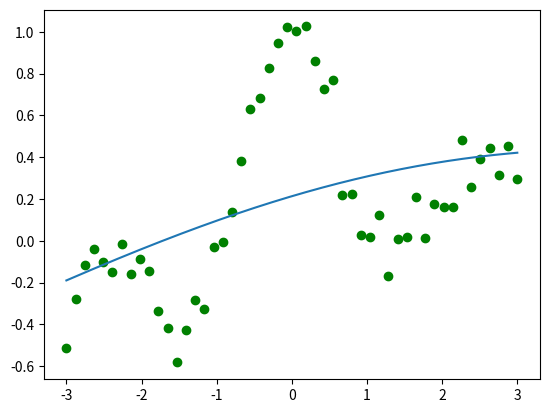

Recreate this plot in Python. (Note: this script raises an exception after producing the figure.)
#!/usr/bin/env python
# coding: utf-8

# # 宿題１（交差確認法）

# In[1]:


import numpy as np
from numpy.random import *
import matplotlib.pyplot as plt


# ## コストの算出

# In[2]:


# np.random.seed(0)
repeat = 10
#これ使いませんでした
def generate_sample(xmin, xmax, sample_size):
    x = np.linspace(start=xmin, stop=xmax, num=sample_size)
    pix = np.pi * x
    target = np.sin(pix) / pix + 0.1 * x
    noise = 0.05 * np.random.normal(loc=0., scale=1., size=sample_size)
    return x, target + noise


def calc_design_matrix(x, c, h):
    return np.exp(-(x[None] - c[:, None]) ** 2 / (2 * h ** 2))

losslist = np.array([np.array([i,j,np.zeros(1)[0]]) for i in range(1,21) for j in range(1,101)])
for n in range(repeat):
    sample_size = 50
    xmin, xmax = -3, 3
    split = 5
    x = 6*(np.arange(sample_size)/(sample_size-1)-1/2)
    x = np.random.permutation(x)
    y = np.sin(np.pi*x)/(np.pi*x)+0.1*x+0.1*randn(sample_size)
    X = np.linspace(start=xmin, stop=xmax, num=5000)
    predictionlist = np.zeros(len(X)).reshape(len(X),-1)
    for h in range(1,21):
        for l in range(1,101):
            loss = 0
            for i in range(split):
                x_test = x[int(i*len(x)/split):int((i+1)*len(x)/split)]
                y_test = y[int(i*len(y)/split):int((i+1)*len(y)/split)]
                x_pre = np.delete(x, slice(int(i*len(x)/split), int((i+1)*len(x)/split)))
                y_pre = np.delete(y, slice(int(i*len(y)/split), int((i+1)*len(y)/split)))
                # calculate design matrix
                k = calc_design_matrix(x_pre, x_pre, h/10)
                # solve the least square problem
                theta = np.linalg.solve(k.T.dot(k) + l/1000 * np.identity(len(k)),k.T.dot(y_pre[:, None]))
                # create data to visualize the prediction
#                 K = calc_design_matrix(x_pre, X, h/10)
                K_test = calc_design_matrix(x_pre, x_test, h/10)
#                 prediction = np.dot(K,theta)
                predict_test = np.dot(K_test,theta)
#                 predictionlist[:,0] += prediction[:,0]
                loss += np.dot(predict_test[:,0]-y_test,predict_test[:,0]-y_test)/len(y_test)
            losslist[(100*(h-1)+(l-1)),2] += loss
losslist[:,2] = losslist[:,2]/repeat


# ## 各h,lに対するスコアの可視化（三次元プロット）

# In[3]:


from mpl_toolkits.mplot3d import Axes3D  #3Dplot
import matplotlib.pyplot as plt
import seaborn as sns

fig=plt.figure()
ax=Axes3D(fig)
x = losslist[:,0]/10
y = losslist[:,1]/1000
z = losslist[:,2]

ax.scatter3D(x, y, z)
ax.set_xlabel("h")
ax.set_ylabel("l")
ax.set_zlabel("loss")
ax.view_init(elev = 0, azim=90)
plt.show()


# ## 最も優れているhとlの値の出力

# In[4]:


losslist[np.argmin(losslist[:,2])]


# ## ベストスコアを出したものの可視化

# In[11]:


# np.random.seed(0)
h = 9
l = 6
xmin, xmax = -3, 3
split = 5
x = 6*(np.arange(sample_size)/(sample_size-1)-1/2)
x = np.random.permutation(x)
y = np.sin(np.pi*x)/(np.pi*x)+0.1*x+0.1*randn(sample_size)
X = np.linspace(start=xmin, stop=xmax, num=5000)
predictionlist = np.zeros(len(X)).reshape(len(X),-1)
loss = 0
for i in range(split):
    x_test = x[int(i*len(x)/split):int((i+1)*len(x)/split)]
    y_test = y[int(i*len(y)/split):int((i+1)*len(y)/split)]
    x_pre = np.delete(x, slice(int(i*len(x)/split), int((i+1)*len(x)/split)))
    y_pre = np.delete(y, slice(int(i*len(y)/split), int((i+1)*len(y)/split)))
    # calculate design matrix
    k = calc_design_matrix(x_pre, x_pre, h/10)
    # solve the least square problem
    theta = np.linalg.solve(k.T.dot(k) + l/1000 * np.identity(len(k)),k.T.dot(y_pre[:, None]))
    # create data to visualize the prediction
    K = calc_design_matrix(x_pre, X, h/10)
    K_test = calc_design_matrix(x_pre, x_test, h/10)
    prediction = np.dot(K,theta)
    predict_test = np.dot(K_test,theta)
    predictionlist[:,0] += prediction[:,0]
    loss += np.dot(predict_test[:,0]-y_test,predict_test[:,0]-y_test)/len(y_test)
print(loss)
prediction[:,0] = predictionlist[:,0]/split
plt.clf()
plt.scatter(x, y, c='green', marker='o')
plt.plot(X, prediction)


# ## 値が大きくずれている場合

# In[6]:


np.random.seed(0)
h = 100
l = 0.1
xmin, xmax = -3, 3
split = 5
x = 6*(np.arange(sample_size)/(sample_size-1)-1/2)
x = np.random.permutation(x)
y = np.sin(np.pi*x)/(np.pi*x)+0.1*x+0.1*randn(sample_size)
X = np.linspace(start=xmin, stop=xmax, num=5000)
predictionlist = np.zeros(len(X)).reshape(len(X),-1)
loss = 0
for i in range(split):
    x_test = x[int(i*len(x)/split):int((i+1)*len(x)/split)]
    y_test = y[int(i*len(y)/split):int((i+1)*len(y)/split)]
    x_pre = np.delete(x, slice(int(i*len(x)/split), int((i+1)*len(x)/split)))
    y_pre = np.delete(y, slice(int(i*len(y)/split), int((i+1)*len(y)/split)))
    # calculate design matrix
    k = calc_design_matrix(x_pre, x_pre, h/10)
    # solve the least square problem
    theta = np.linalg.solve(k.T.dot(k) + l/100 * np.identity(len(k)),k.T.dot(y_pre[:, None]))
    # create data to visualize the prediction
    K = calc_design_matrix(x_pre, X, h/10)
    K_test = calc_design_matrix(x_pre, x_test, h/10)
    prediction = np.dot(K,theta)
    predict_test = np.dot(K_test,theta)
    predictionlist[:,0] += prediction[:,0]
    loss += np.dot(predict_test[:,0]-y_test,predict_test[:,0]-y_test)
print(loss)
prediction[:,0] = predictionlist[:,0]/split
plt.clf()
plt.scatter(x, y, c='green', marker='o')
plt.plot(X, prediction)


# ## 宿題２（SVMの劣勾配アルゴリズム実装）

# In[7]:


import numpy as np
import matplotlib

matplotlib.use('TkAgg')
import matplotlib.pyplot as plt

np.random.seed(1)


def generate_data(sample_size):
    a = np.linspace(0, 4 * np.pi, num=sample_size // 2)
    x = np.concatenate(
        [np.stack([a * np.cos(a), a * np.sin(a)], axis=1),
         np.stack([(a + np.pi) * np.cos(a), (a + np.pi) * np.sin(a)], axis=1)])
    x += np.random.random(size=x.shape)
    y = np.concatenate([np.ones(sample_size // 2), -np.ones(sample_size // 2)])
    return x, y


def build_design_mat(x1, x2, bandwidth):
    return np.exp(
        -np.sum((x1[:, None] - x2[None]) ** 2, axis=-1) / (2 * bandwidth ** 2))


def optimize_param(design_mat, y, regularizer, lr): 
    theta = np.dot(np.linalg.inv(design_mat),y)
    for i in range(5):
        array1 = np.dot(y.T,design_mat)
        array1 = np.where(array1<0,0,array1)
        theta = theta - lr*(regularizer*array1+2*np.dot(design_mat,theta))
    return theta
#lr: learning rate
# implement here


def visualize(theta, x, y, grid_size=100, x_min=-16, x_max=16):
    grid = np.linspace(x_min, x_max, grid_size)
    X, Y = np.meshgrid(grid, grid)
    mesh_grid = np.stack([np.ravel(X), np.ravel(Y)], axis=1)
    design_mat = build_design_mat(x, mesh_grid, bandwidth=1.)
    plt.clf()
    plt.figure(figsize=(6, 6))
    plt.xlim(x_min, x_max)
    plt.ylim(x_min, x_max)
    plt.contourf(X, Y, np.reshape(np.sign(design_mat.T.dot(theta)),
                                  (grid_size, grid_size)),
                 alpha=.4, cmap=plt.cm.coolwarm)
    plt.scatter(x[y == 1][:, 0], x[y == 1][:, 1], marker='$O$', c='blue')
    plt.scatter(x[y == -1][:, 0], x[y == -1][:, 1], marker='x', c='red')
    plt.savefig('ML1-homework2.png')

x, y = generate_data(sample_size=200)
design_mat = build_design_mat(x, x, bandwidth=1.)
theta = optimize_param(design_mat, y, regularizer=1, lr=0.0001)
visualize(theta,x,y)


# In[ ]:




